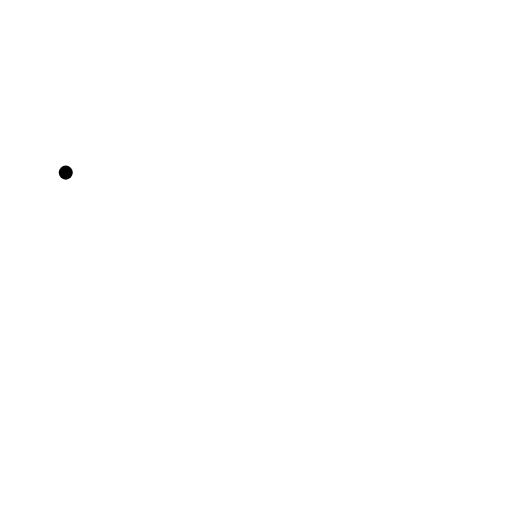
t = 0.00 s
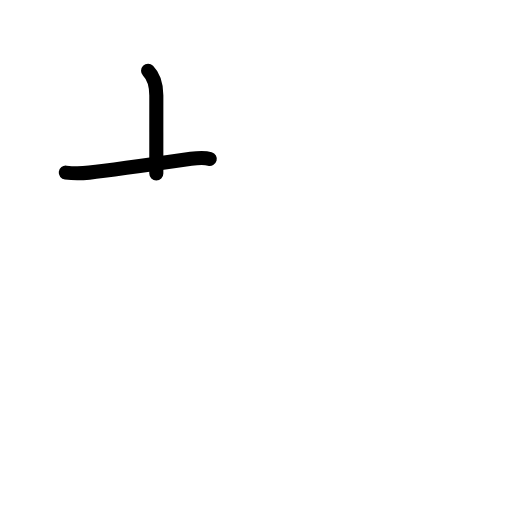
t = 1.42 s
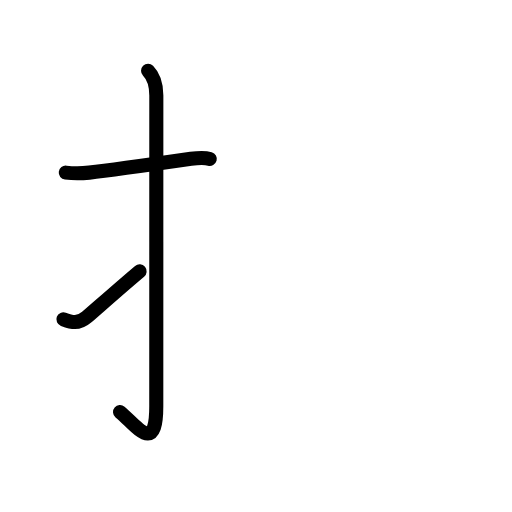
t = 2.75 s
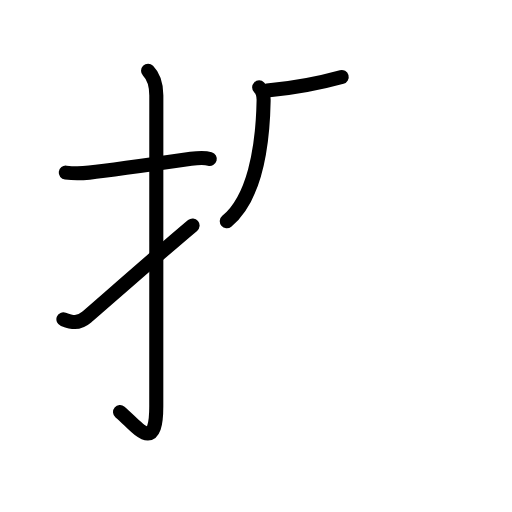
t = 4.20 s
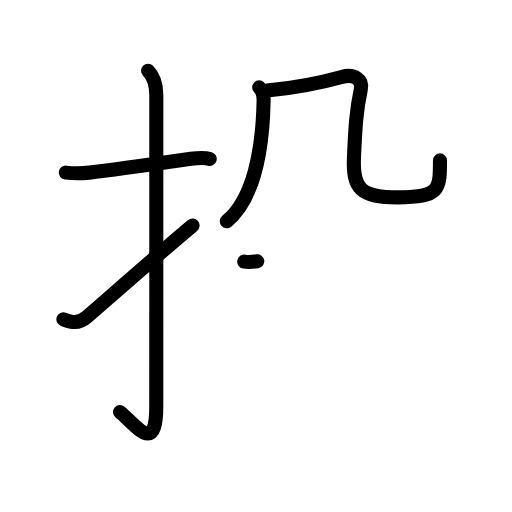
t = 5.13 s
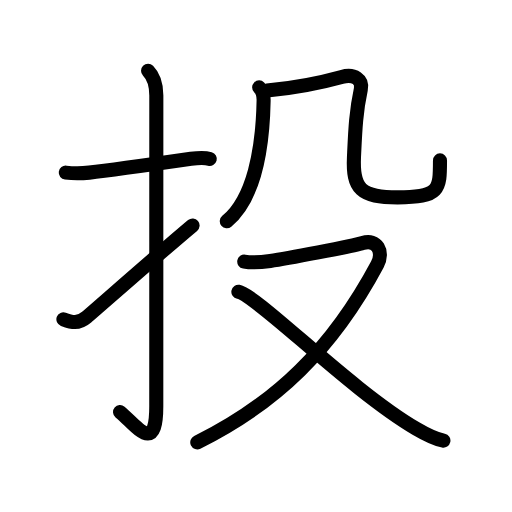
t = 7.00 s

The animated SVG that drew these frames (rendered in a browser with its animation timeline set to each time). Animation: 27 SMIL elements (animate=27); one cycle of 7.00 s.

<?xml version="1.0" encoding="UTF-8"?>
<!--
AniKanjiVG is licensed by CC-BY-SA Paul C. Sommerhoff (https://bitbucket.org/sommerhoff/anikanjivg).
AniKanjiVG uses KanjiVG which is licensed by CC-BY-SA Ulrich Apel (http://kanjivg.tagaini.net).
See also http://creativecommons.org/licenses/by-sa/3.0/
-->
<svg xmlns:kvg='http://kanjivg.tagaini.net' xmlns='http://www.w3.org/2000/svg' width='109' height='109' viewBox='0 0 109 109' style='fill:none;stroke:#000000;stroke-width:3;stroke-linecap:round;stroke-linejoin:round;' id="kvg:kanji_06295"><g id="kvg:06295" kvg:element="投"><g id="kvg:06295-g1" kvg:element="扌" kvg:variant="true" kvg:original="手" kvg:position="left" kvg:radical="general"><path id="kvg:06295-s1" kvg:type="㇐" d="M14,36.75c2.08,0.25,2.76,0.24,5,0c4.62-0.5,12.9-1.68,21.65-2.94c1.22-0.17,2.85-0.31,4.01,0.02"><animate attributeName="d" begin="0.0s" dur="0.3333333333333333s" from="M14,36.75C14,36.75,14,36.75,14,36.75" to="M14,36.75c2.08,0.25,2.76,0.24,5,0" />
<animate attributeName="d" begin="0.3333333333333333s" dur="0.3333333333333333s" from="M14,36.75c2.08,0.25,2.76,0.24,5,0c0,0,0,0,0,0,0" to="M14,36.75c2.08,0.25,2.76,0.24,5,0c4.62-0.5,12.9-1.68,21.65-2.94" />
<animate attributeName="d" begin="0.6666666666666666s" dur="0.3333333333333333s" from="M14,36.75c2.08,0.25,2.76,0.24,5,0c4.62-0.5,12.9-1.68,21.65-2.94c0,0,0,0,0,0,0" to="M14,36.75c2.08,0.25,2.76,0.24,5,0c4.62-0.5,12.9-1.68,21.65-2.94c1.22-0.17,2.85-0.31,4.01,0.02" />
</path>
<path id="kvg:06295-s2" kvg:type="㇚" d="M31.52,15.08c0.95,0.95,1.76,2.79,1.76,5.27c0,14.56-0.01,61.16-0.01,66.12c0,10.53-4.22,4.16-7.71,1.25"><animate attributeName="d" begin="1.0s" dur="0.3333333333333333s" from="M31.52,15.08C31.52,15.08,31.52,15.08,31.52,15.08" to="M31.52,15.08c0.95,0.95,1.76,2.79,1.76,5.27" />
<animate attributeName="d" begin="1.3333333333333333s" dur="0.3333333333333333s" from="M31.52,15.08c0.95,0.95,1.76,2.79,1.76,5.27c0,0,0,0,0,0,0" to="M31.52,15.08c0.95,0.95,1.76,2.79,1.76,5.27c0,14.56-0.01,61.16-0.01,66.12" />
<animate attributeName="d" begin="1.6666666666666665s" dur="0.3333333333333333s" from="M31.52,15.08c0.95,0.95,1.76,2.79,1.76,5.27c0,14.56-0.01,61.16-0.01,66.12c0,0,0,0,0,0,0" to="M31.52,15.08c0.95,0.95,1.76,2.79,1.76,5.27c0,14.56-0.01,61.16-0.01,66.12c0,10.53-4.22,4.16-7.71,1.25" />
<animate attributeName="d" begin="0s" dur="1.0s" from="M-100,-100" to="M-100,-100" />
</path>
<path id="kvg:06295-s3" kvg:type="㇀" d="M13.5,67.98c1.75,0.65,3.14,1.07,4.94-0.46C21.25,65.12,34.44,53.48,41,48"><animate attributeName="d" begin="2.0s" dur="0.5s" from="M13.5,67.98C13.5,67.98,13.5,67.98,13.5,67.98" to="M13.5,67.98c1.75,0.65,3.14,1.07,4.94-0.46" />
<animate attributeName="d" begin="2.5s" dur="0.5s" from="M13.5,67.98c1.75,0.65,3.14,1.07,4.94-0.46c0,0,0,0,0,0,0" to="M13.5,67.98c1.75,0.65,3.14,1.07,4.94-0.46C21.25,65.12,34.44,53.48,41,48" />
<animate attributeName="d" begin="0s" dur="2.0s" from="M-100,-100" to="M-100,-100" />
</path>
</g>
<g id="kvg:06295-g2" kvg:element="殳" kvg:position="right" kvg:phon="殳"><g id="kvg:06295-g3" kvg:element="几" kvg:position="top"><g id="kvg:06295-g4" kvg:element="丿"><path id="kvg:06295-s4" kvg:type="㇒" d="M55.17,18.6c0.62,0.62,0.98,1.82,0.95,2.84C55.92,32,53.95,42.4,48.28,47.11"><animate attributeName="d" begin="3.0s" dur="0.5s" from="M55.17,18.6C55.17,18.6,55.17,18.6,55.17,18.6" to="M55.17,18.6c0.62,0.62,0.98,1.82,0.95,2.84" />
<animate attributeName="d" begin="3.5s" dur="0.5s" from="M55.17,18.6c0.62,0.62,0.98,1.82,0.95,2.84c0,0,0,0,0,0,0" to="M55.17,18.6c0.62,0.62,0.98,1.82,0.95,2.84C55.92,32,53.95,42.4,48.28,47.11" />
<animate attributeName="d" begin="0s" dur="3.0s" from="M-100,-100" to="M-100,-100" />
</path>
</g>
<path id="kvg:06295-s5" kvg:type="㇈b" d="M56.85,19.28c5.4-0.53,12.01-1.82,15.89-2.9c2.75-0.76,4.51,0.62,4.08,2.62c-1.07,4.99-1.2,8.87-1.46,14.37c-0.33,6.86,1.44,8.64,9.28,8.64c8.99,0,9.03-1.64,9.03-7.86"><animate attributeName="d" begin="4.0s" dur="0.2s" from="M56.85,19.28C56.85,19.28,56.85,19.28,56.85,19.28" to="M56.85,19.28c5.4-0.53,12.01-1.82,15.89-2.9" />
<animate attributeName="d" begin="4.2s" dur="0.2s" from="M56.85,19.28c5.4-0.53,12.01-1.82,15.89-2.9c0,0,0,0,0,0,0" to="M56.85,19.28c5.4-0.53,12.01-1.82,15.89-2.9c2.75-0.76,4.51,0.62,4.08,2.62" />
<animate attributeName="d" begin="4.4s" dur="0.2s" from="M56.85,19.28c5.4-0.53,12.01-1.82,15.89-2.9c2.75-0.76,4.51,0.62,4.08,2.62c0,0,0,0,0,0,0" to="M56.85,19.28c5.4-0.53,12.01-1.82,15.89-2.9c2.75-0.76,4.51,0.62,4.08,2.62c-1.07,4.99-1.2,8.87-1.46,14.37" />
<animate attributeName="d" begin="4.6s" dur="0.2s" from="M56.85,19.28c5.4-0.53,12.01-1.82,15.89-2.9c2.75-0.76,4.51,0.62,4.08,2.62c-1.07,4.99-1.2,8.87-1.46,14.37c0,0,0,0,0,0,0" to="M56.85,19.28c5.4-0.53,12.01-1.82,15.89-2.9c2.75-0.76,4.51,0.62,4.08,2.62c-1.07,4.99-1.2,8.87-1.46,14.37c-0.33,6.86,1.44,8.64,9.28,8.64" />
<animate attributeName="d" begin="4.8s" dur="0.2s" from="M56.85,19.28c5.4-0.53,12.01-1.82,15.89-2.9c2.75-0.76,4.51,0.62,4.08,2.62c-1.07,4.99-1.2,8.87-1.46,14.37c-0.33,6.86,1.44,8.64,9.28,8.64c0,0,0,0,0,0,0" to="M56.85,19.28c5.4-0.53,12.01-1.82,15.89-2.9c2.75-0.76,4.51,0.62,4.08,2.62c-1.07,4.99-1.2,8.87-1.46,14.37c-0.33,6.86,1.44,8.64,9.28,8.64c8.99,0,9.03-1.64,9.03-7.86" />
<animate attributeName="d" begin="0s" dur="4.0s" from="M-100,-100" to="M-100,-100" />
</path>
</g>
<g id="kvg:06295-g5" kvg:element="又" kvg:position="bottom"><path id="kvg:06295-s6" kvg:type="㇇" d="M52,55.69c1.75,0.31,3.38,0.18,5.54-0.13c3.08-0.45,17.6-3.15,19.67-3.82c3.04-0.99,4.55,1.89,3.12,4.56C70.75,74.25,58.75,85.88,42,94.17"><animate attributeName="d" begin="5.0s" dur="0.25s" from="M52,55.69C52,55.69,52,55.69,52,55.69" to="M52,55.69c1.75,0.31,3.38,0.18,5.54-0.13" />
<animate attributeName="d" begin="5.25s" dur="0.25s" from="M52,55.69c1.75,0.31,3.38,0.18,5.54-0.13c0,0,0,0,0,0,0" to="M52,55.69c1.75,0.31,3.38,0.18,5.54-0.13c3.08-0.45,17.6-3.15,19.67-3.82" />
<animate attributeName="d" begin="5.5s" dur="0.25s" from="M52,55.69c1.75,0.31,3.38,0.18,5.54-0.13c3.08-0.45,17.6-3.15,19.67-3.82c0,0,0,0,0,0,0" to="M52,55.69c1.75,0.31,3.38,0.18,5.54-0.13c3.08-0.45,17.6-3.15,19.67-3.82c3.04-0.99,4.55,1.89,3.12,4.56" />
<animate attributeName="d" begin="5.75s" dur="0.25s" from="M52,55.69c1.75,0.31,3.38,0.18,5.54-0.13c3.08-0.45,17.6-3.15,19.67-3.82c3.04-0.99,4.55,1.89,3.12,4.56c0,0,0,0,0,0,0" to="M52,55.69c1.75,0.31,3.38,0.18,5.54-0.13c3.08-0.45,17.6-3.15,19.67-3.82c3.04-0.99,4.55,1.89,3.12,4.56C70.75,74.25,58.75,85.88,42,94.17" />
<animate attributeName="d" begin="0s" dur="5.0s" from="M-100,-100" to="M-100,-100" />
</path>
<path id="kvg:06295-s7" kvg:type="㇏" d="M50.75,62.12C54.79,62.88,74.52,83,88.58,91.24c2.19,1.29,3.79,2.14,5.82,2.57"><animate attributeName="d" begin="6.0s" dur="0.5s" from="M50.75,62.12C50.75,62.12,50.75,62.12,50.75,62.12" to="M50.75,62.12C54.79,62.88,74.52,83,88.58,91.24" />
<animate attributeName="d" begin="6.5s" dur="0.5s" from="M50.75,62.12C54.79,62.88,74.52,83,88.58,91.24c0,0,0,0,0,0,0" to="M50.75,62.12C54.79,62.88,74.52,83,88.58,91.24c2.19,1.29,3.79,2.14,5.82,2.57" />
<animate attributeName="d" begin="0s" dur="6.0s" from="M-100,-100" to="M-100,-100" />
</path>
</g>
</g>
</g>
</svg>
